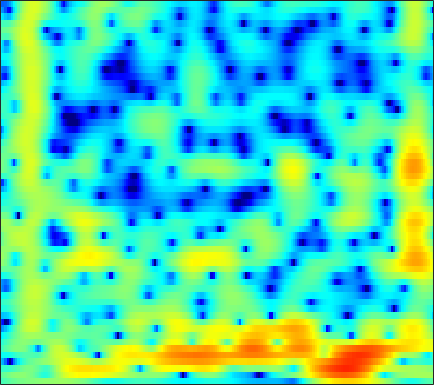

Data behind this chart, as committed beside it:
-3.3122, -2.9713, -2.5461, -2.1629, -1.8955, -1.561, -1.2648, -1.0646, -0.81922, -0.60234, -0.42052, -0.30372, -0.16342, -0.042649, 0.044227, 0.1521, 0.25796, 0.33299, 0.4299, 0.53314, 0.64249, 0.72326, 0.83168, 0.945
-2.064, -1.597, -1.058, -0.6056, -0.3135, 0.01568, 0.2745, 0.4193, 0.5485, 0.5883, 0.5326, 0.424, 0.1789, -0.1956, -0.5725, -1.207, -1.993, -2.672, -3.627, -4.473, -4.877, -4.704, -3.814, -2.482
-4.097, -4.145, -4.159, -4.069, -3.9, -3.524, -2.984, -2.538, -1.932, -1.363, -0.891, -0.6199, -0.3854, -0.3123, -0.3799, -0.6457, -1.104, -1.568, -2.323, -3.084, -3.603, -3.604, -2.93, -1.657
-9.609, -11.13, -14.17, -19.91, -30.72, -20.56, -13.63, -10.6, -7.774, -5.757, -4.268, -3.4, -2.478, -1.782, -1.37, -0.9319, -0.5665, -0.3289, -0.02665, 0.2969, 0.6665, 0.9817, 1.455, 1.977
-6.392, -6.211, -6.055, -5.888, -5.693, -5.229, -4.617, -4.118, -3.47, -2.92, -2.546, -2.38, -2.325, -2.456, -2.628, -2.86, -2.954, -2.836, -2.337, -1.513, -0.4969, 0.2924, 1.288, 2.178
-3.919, -3.145, -2.283, -1.56, -1.107, -0.5841, -0.1753, 0.04831, 0.2009, 0.1822, -0.05979, -0.4138, -1.205, -2.467, -3.831, -6.444, -10.5, -13.77, -11.4, -6.533, -3.144, -1.285, 0.5729, 1.912
-5.034, -4.289, -3.366, -2.524, -1.951, -1.26, -0.6762, -0.313, 0.06682, 0.325, 0.4417, 0.4335, 0.3025, 0.07169, -0.1569, -0.4576, -0.6798, -0.7372, -0.6318, -0.3201, 0.1119, 0.4759, 0.9408, 1.335
-7.62, -6.842, -5.756, -4.634, -3.796, -2.735, -1.751, -1.072, -0.2537, 0.4238, 0.9658, 1.278, 1.562, 1.728, 1.775, 1.756, 1.642, 1.508, 1.285, 1.026, 0.7527, 0.5597, 0.3256, 0.1595
-13.23, -11.95, -10.22, -8.382, -6.907, -4.929, -3.048, -1.748, -0.2014, 1.087, 2.124, 2.74, 3.351, 3.728, 3.843, 3.782, 3.478, 3.079, 2.298, 1.193, -0.2682, -1.602, -3.612, -5.412
-17.78, -19.54, -26.56, -24.36, -16.16, -10.1, -6.081, -3.781, -1.353, 0.5186, 1.968, 2.812, 3.643, 4.165, 4.363, 4.372, 4.088, 3.668, 2.822, 1.608, -0.02529, -1.551, -3.941, -6.194
-9.75, -9.816, -9.556, -8.78, -7.819, -6.184, -4.411, -3.11, -1.521, -0.1507, 0.9922, 1.696, 2.429, 2.926, 3.151, 3.265, 3.173, 2.975, 2.556, 1.989, 1.308, 0.7609, 0.06104, -0.537
-5.371, -5.2, -4.815, -4.263, -3.752, -2.973, -2.109, -1.437, -0.546, 0.2911, 1.046, 1.53, 2.061, 2.444, 2.638, 2.758, 2.724, 2.599, 2.316, 1.911, 1.397, 0.9619, 0.3284, -0.3352
-4.343, -4.133, -3.744, -3.231, -2.771, -2.072, -1.307, -0.7167, 0.06343, 0.8062, 1.473, 1.91, 2.394, 2.754, 2.933, 3.041, 2.998, 2.865, 2.545, 2.066, 1.428, 0.8384, -0.09881, -1.212
-6.269, -6.198, -5.88, -5.244, -4.569, -3.489, -2.301, -1.414, -0.2897, 0.7264, 1.602, 2.164, 2.775, 3.223, 3.446, 3.598, 3.583, 3.46, 3.142, 2.635, 1.924, 1.239, 0.1001, -1.36
-12.13, -13.68, -15.37, -13.98, -11.39, -8.002, -5.237, -3.532, -1.656, -0.1484, 1.046, 1.771, 2.528, 3.07, 3.346, 3.559, 3.597, 3.518, 3.278, 2.885, 2.34, 1.831, 1.016, 0.0273
-12.01, -12.95, -13.78, -12.67, -10.67, -7.779, -5.259, -3.67, -1.904, -0.4901, 0.6305, 1.295, 1.97, 2.425, 2.637, 2.766, 2.737, 2.631, 2.403, 2.109, 1.78, 1.524, 1.165, 0.8025
-6.103, -5.791, -5.358, -4.77, -4.207, -3.318, -2.349, -1.606, -0.654, 0.21, 0.9448, 1.378, 1.786, 1.982, 1.981, 1.768, 1.348, 0.9261, 0.2953, -0.2787, -0.6376, -0.6967, -0.5005, -0.09143
-1.423, -1.401, -1.467, -1.564, -1.631, -1.65, -1.48, -1.175, -0.5671, 0.1732, 0.8983, 1.354, 1.764, 1.868, 1.694, 1.085, -0.02822, -1.277, -3.679, -7.118, -10.55, -9.81, -6.04, -2.946
0.9786, 0.5163, -0.374, -1.688, -3.026, -5.32, -7.646, -7.978, -5.769, -2.994, -0.8238, 0.3536, 1.387, 1.862, 1.887, 1.499, 0.608, -0.3913, -2.116, -4.104, -5.462, -5.328, -3.858, -2.008
1.529, 1.103, 0.2686, -0.9981, -2.281, -4.434, -6.566, -6.864, -4.972, -2.44, -0.408, 0.7163, 1.728, 2.253, 2.386, 2.251, 1.809, 1.337, 0.6018, -0.1378, -0.7557, -1.08, -1.281, -1.275
0.6374, 0.8201, 0.9345, 0.9205, 0.8477, 0.7343, 0.7329, 0.8514, 1.186, 1.664, 2.152, 2.462, 2.713, 2.755, 2.628, 2.243, 1.639, 1.046, 0.08894, -1.01, -2.213, -3.151, -4.379, -5.493
-1.509, -0.453, 0.6213, 1.418, 1.864, 2.325, 2.683, 2.896, 3.136, 3.309, 3.389, 3.369, 3.21, 2.878, 2.487, 1.76, 0.7839, -0.1402, -1.644, -3.484, -5.724, -7.723, -10.91, -14.66
-1.741, -0.5469, 0.6859, 1.582, 2.096, 2.621, 2.995, 3.207, 3.412, 3.521, 3.533, 3.454, 3.224, 2.793, 2.325, 1.476, 0.3075, -0.7826, -2.568, -4.789, -7.463, -9.799, -13.33, -17.31
0.4373, 0.9322, 1.463, 1.831, 2.016, 2.164, 2.26, 2.336, 2.464, 2.642, 2.833, 2.949, 2.987, 2.833, 2.551, 1.907, 0.9248, -0.06819, -1.779, -3.983, -6.754, -9.26, -13.21, -17.2
1.644, 1.72, 1.629, 1.291, 0.8548, 0.05879, -0.8322, -1.355, -1.466, -0.7305, 0.4488, 1.348, 2.314, 2.95, 3.175, 3.128, 2.702, 2.111, 0.9734, -0.5957, -2.638, -4.512, -7.418, -10.24
-0.4686, -0.4265, -0.6928, -1.415, -2.362, -4.399, -8.004, -13.17, -26.32, -9.861, -4.493, -2.053, 0.1615, 1.598, 2.299, 2.843, 2.993, 2.893, 2.517, 1.908, 1.147, 0.5405, -0.2181, -0.752
-3.825, -3.496, -3.326, -3.466, -3.747, -4.32, -4.968, -5.289, -5.162, -4.237, -2.855, -1.766, -0.4433, 0.6134, 1.226, 1.808, 2.143, 2.258, 2.248, 2.101, 1.86, 1.65, 1.37, 1.128
-5.633, -5.154, -4.62, -4.17, -3.869, -3.489, -3.089, -2.753, -2.215, -1.576, -0.8657, -0.3223, 0.3681, 0.9716, 1.348, 1.727, 1.977, 2.076, 2.106, 2.038, 1.892, 1.742, 1.508, 1.246
-6.964, -6.565, -5.864, -5.002, -4.304, -3.359, -2.442, -1.793, -0.976, -0.2328, 0.4412, 0.8883, 1.393, 1.792, 2.014, 2.205, 2.286, 2.272, 2.179, 2.003, 1.766, 1.553, 1.231, 0.8658
-11.31, -11.02, -9.28, -7.037, -5.46, -3.625, -2.087, -1.101, 0.01467, 0.9283, 1.658, 2.09, 2.513, 2.769, 2.85, 2.823, 2.643, 2.429, 2.06, 1.636, 1.194, 0.8738, 0.4675, 0.07328
-17.44, -16.92, -11.24, -7.247, -5.105, -2.884, -1.155, -0.07813, 1.12, 2.094, 2.844, 3.258, 3.611, 3.713, 3.621, 3.266, 2.652, 2.038, 1.043, -0.0315, -1.001, -1.53, -1.887, -1.924
-4.016, -4.13, -3.784, -3.087, -2.431, -1.484, -0.4622, 0.3464, 1.433, 2.463, 3.335, 3.832, 4.238, 4.298, 4.093, 3.44, 2.314, 1.093, -1.146, -4.315, -8.589, -11.36, -9.886, -6.674
-0.605, -0.9904, -1.615, -2.421, -3.096, -3.901, -3.851, -2.939, -0.9837, 1.005, 2.634, 3.544, 4.32, 4.601, 4.496, 3.929, 2.84, 1.659, -0.4219, -3.092, -6.016, -7.536, -7.373, -5.917
-0.3162, -0.6333, -1.528, -3.161, -5.211, -10.04, -17.06, -10.47, -4.03, -0.3028, 2.085, 3.284, 4.293, 4.754, 4.767, 4.403, 3.636, 2.845, 1.553, 0.1091, -1.319, -2.291, -3.316, -4.046
-1.204, -0.9675, -0.9335, -1.153, -1.397, -1.597, -1.343, -0.7457, 0.4703, 1.785, 2.938, 3.604, 4.174, 4.373, 4.275, 3.821, 3.032, 2.218, 0.876, -0.7283, -2.537, -3.98, -5.96, -7.805
-2.366, -1.77, -1.052, -0.409, 0.06479, 0.6876, 1.339, 1.848, 2.535, 3.174, 3.683, 3.95, 4.107, 3.982, 3.699, 3.04, 2.032, 1.042, -0.6306, -2.742, -5.376, -7.786, -11.77, -16.8
-4.529, -3.676, -2.456, -1.225, -0.3454, 0.7347, 1.698, 2.342, 3.065, 3.64, 4.036, 4.195, 4.211, 3.977, 3.62, 2.891, 1.838, 0.8284, -0.8527, -2.962, -5.573, -7.892, -11.56, -15.66
-10.11, -8.109, -5.495, -3.233, -1.799, -0.1661, 1.171, 2.005, 2.912, 3.589, 4.052, 4.25, 4.31, 4.135, 3.837, 3.208, 2.315, 1.453, 0.07096, -1.577, -3.46, -4.983, -7.085, -9.145
-14.76, -10.88, -7.134, -4.392, -2.763, -0.9854, 0.454, 1.351, 2.352, 3.133, 3.702, 3.992, 4.189, 4.154, 3.977, 3.527, 2.833, 2.156, 1.05, -0.2738, -1.792, -3.044, -4.802, -6.633
-7.182, -6.286, -4.928, -3.573, -2.613, -1.416, -0.3105, 0.465, 1.429, 2.296, 3.028, 3.466, 3.881, 4.061, 4.042, 3.795, 3.291, 2.756, 1.812, 0.6328, -0.7837, -1.984, -3.768, -5.765
-4.242, -3.984, -3.667, -3.389, -3.174, -2.812, -2.231, -1.579, -0.4594, 0.7948, 2.002, 2.791, 3.612, 4.143, 4.334, 4.319, 3.991, 3.547, 2.7, 1.567, 0.18, -1.042, -2.901, -5.026
-3.327, -3.39, -3.8, -4.692, -5.784, -7.862, -9.653, -8.793, -5.286, -1.915, 0.6587, 2.121, 3.546, 4.476, 4.873, 5.043, 4.834, 4.431, 3.606, 2.45, 0.9825, -0.3044, -2.247, -4.378
-3.675, -3.628, -3.934, -4.774, -5.855, -7.925, -9.746, -8.875, -5.302, -1.877, 0.745, 2.232, 3.696, 4.637, 5.043, 5.206, 4.965, 4.531, 3.606, 2.296, 0.5926, -0.926, -3.265, -5.899
-5.09, -4.607, -4.123, -3.78, -3.545, -3.175, -2.568, -1.873, -0.655, 0.7212, 2.05, 2.926, 3.862, 4.476, 4.716, 4.727, 4.372, 3.862, 2.837, 1.4, -0.4944, -2.275, -5.238, -9.185
-7.478, -6.671, -5.647, -4.613, -3.813, -2.708, -1.557, -0.6793, 0.48, 1.587, 2.575, 3.207, 3.861, 4.269, 4.392, 4.301, 3.902, 3.387, 2.42, 1.118, -0.5389, -2.007, -4.251, -6.767
-10.84, -10.21, -9.1, -7.582, -6.252, -4.384, -2.564, -1.303, 0.2123, 1.503, 2.569, 3.21, 3.844, 4.222, 4.329, 4.232, 3.861, 3.403, 2.553, 1.44, 0.09697, -1.04, -2.672, -4.336
-15.85, -18.13, -19.12, -14.3, -10.66, -6.837, -3.904, -2.121, -0.1662, 1.391, 2.607, 3.315, 4.001, 4.405, 4.53, 4.457, 4.119, 3.695, 2.9, 1.852, 0.5643, -0.5605, -2.259, -4.15
-13.1, -14.25, -14.28, -11.72, -9.224, -6.126, -3.519, -1.863, -0.01172, 1.497, 2.681, 3.371, 4.043, 4.436, 4.554, 4.483, 4.153, 3.734, 2.959, 1.929, 0.6223, -0.5415, -2.39, -4.673
-7.921, -7.88, -7.422, -6.473, -5.495, -3.959, -2.35, -1.172, 0.2738, 1.529, 2.555, 3.161, 3.753, 4.084, 4.165, 4.057, 3.706, 3.285, 2.53, 1.558, 0.3709, -0.6513, -2.187, -3.913
-6.455, -6.571, -6.4, -5.747, -4.946, -3.59, -2.083, -0.9572, 0.4431, 1.646, 2.614, 3.175, 3.684, 3.933, 3.949, 3.75, 3.317, 2.853, 2.053, 1.078, -0.02374, -0.9202, -2.161, -3.39
-7.486, -8.897, -10.49, -9.994, -8.102, -5.152, -2.527, -0.8745, 0.9226, 2.313, 3.333, 3.873, 4.301, 4.421, 4.316, 3.927, 3.281, 2.645, 1.622, 0.4406, -0.8573, -1.867, -3.223, -4.526
-6.662, -8.971, -12.98, -12.7, -8.883, -4.614, -1.512, 0.2682, 2.104, 3.439, 4.355, 4.783, 5.041, 4.931, 4.616, 3.897, 2.846, 1.849, 0.3057, -1.424, -3.247, -4.637, -6.529, -8.526
-2.55, -2.882, -3.011, -2.568, -1.844, -0.5481, 0.8766, 1.885, 3.072, 4.005, 4.631, 4.882, 4.907, 4.546, 4, 2.882, 1.263, -0.299, -2.893, -5.986, -9.133, -10.98, -12.38, -13.59
-1.357, -1.313, -1.117, -0.6981, -0.2315, 0.5744, 1.498, 2.213, 3.104, 3.857, 4.381, 4.591, 4.566, 4.168, 3.586, 2.372, 0.5725, -1.255, -4.53, -9.274, -17.07, -23.1, -16.68, -13.44
-3.053, -3.136, -3.124, -2.837, -2.382, -1.44, -0.2501, 0.7134, 1.95, 3.007, 3.823, 4.236, 4.494, 4.387, 4.054, 3.26, 2.067, 0.9125, -0.9244, -2.951, -4.807, -5.841, -6.574, -6.789
-7.396, -8.25, -9.627, -10.67, -10.32, -8.001, -4.993, -2.915, -0.5611, 1.298, 2.707, 3.484, 4.187, 4.508, 4.516, 4.243, 3.671, 3.081, 2.11, 1.016, -0.1308, -0.9618, -2.009, -2.981
-11.61, -12.88, -15.52, -19.71, -20.34, -13.85, -8.532, -5.542, -2.464, -0.1025, 1.685, 2.711, 3.709, 4.333, 4.577, 4.629, 4.394, 4.049, 3.402, 2.559, 1.554, 0.6965, -0.5847, -2.05
-14.81, -15.12, -14.68, -13.36, -11.87, -9.43, -6.729, -4.765, -2.362, -0.314, 1.359, 2.374, 3.411, 4.117, 4.438, 4.602, 4.49, 4.232, 3.682, 2.901, 1.909, 1.021, -0.3632, -2.009
